Run: headless pygame with SDL's dummy video driver; simulated clock (each Clock.tick advances the game by its frame time, no real sleeping); random seed 0; keys injected as events and as key.get_pressed() state; mouse plan: one left click at the window centre at the start of phase 2, then a move to the lower-right quarter at the start of phase 3.
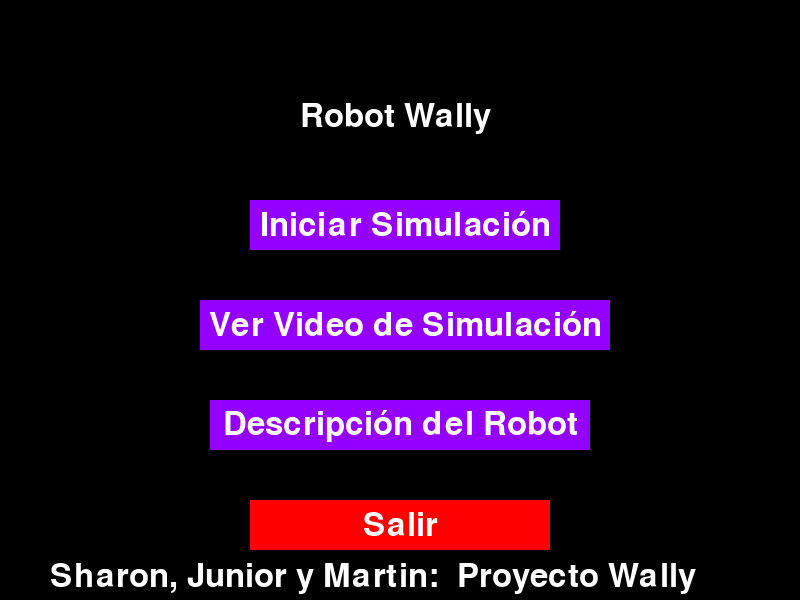
Frame 1 of 4 · flips 1–60 · no input
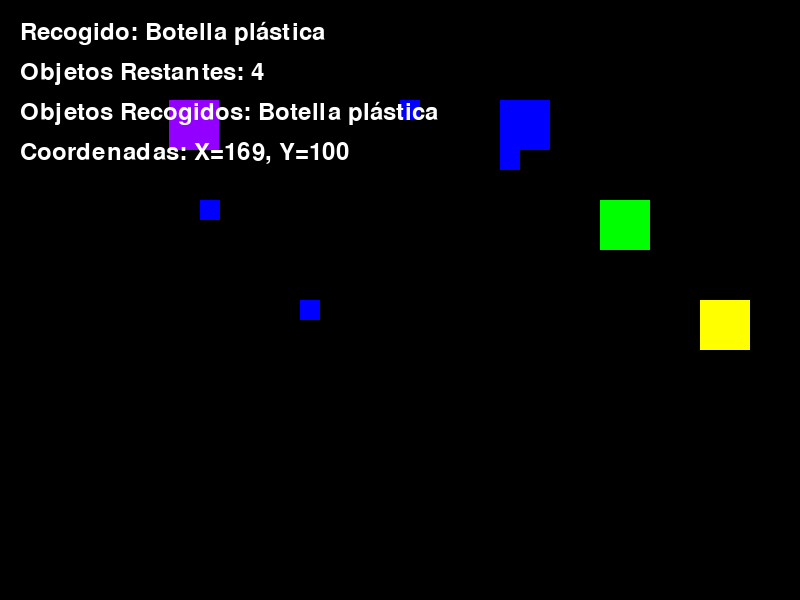
Frame 2 of 4 · flips 61–180 · clicked the window centre · tapped SPACE, RETURN · held RIGHT (→), D
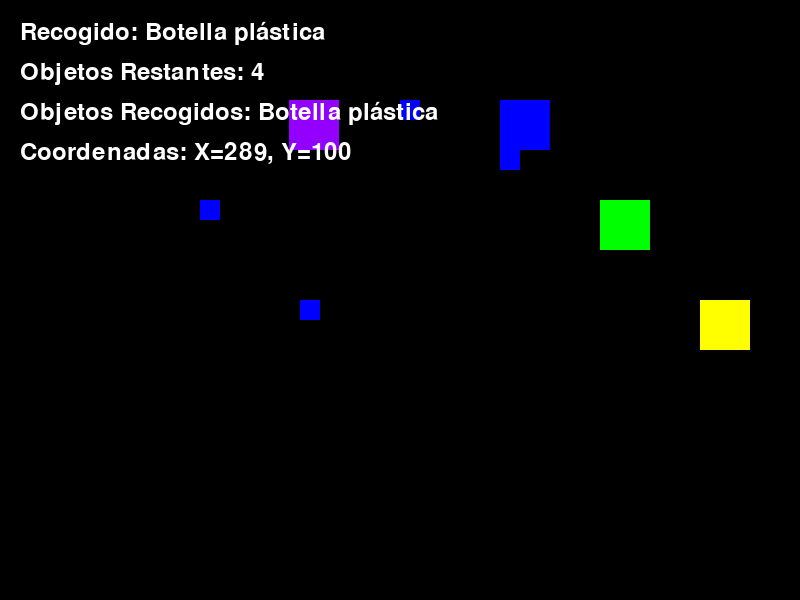
Frame 3 of 4 · flips 181–300 · moved the mouse to the lower-right quarter · held DOWN (↓), S
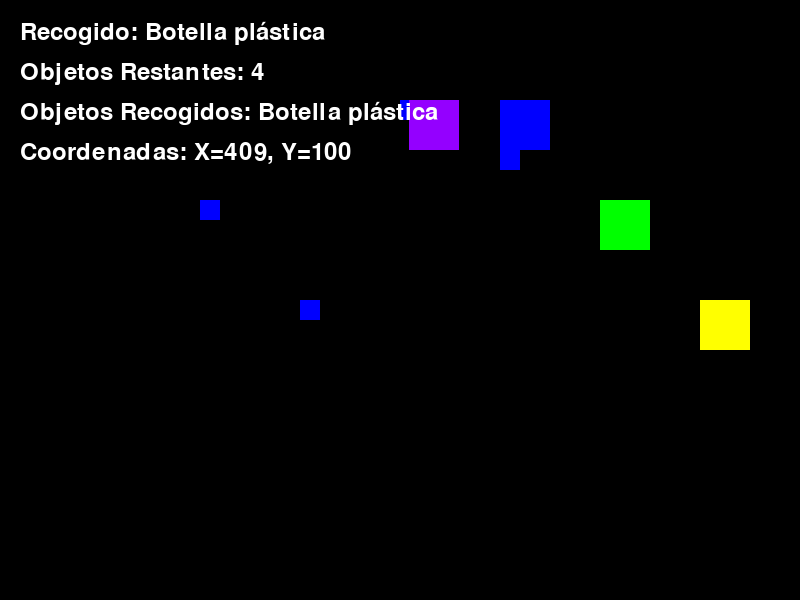
Frame 4 of 4 · flips 301–420 · held LEFT (←), A, UP (↑), W

The pygame program that drew these frames:

import pygame
import time
import sys

# Inicializar Pygame
pygame.init()

# Variables de configuración
screen_width, screen_height = 800, 600
WHITE = (255, 255, 255)
VIOLET = (148, 0, 255)
RED = (255, 0, 0)
GREEN = (0, 255, 0)
GRAY = (200, 200, 200)
BLACK = (0, 0, 0)
BLUE = (0, 0, 255)
YELLOW = (255, 255, 0)
ORANGE = (255, 165, 0)


# Crear la ventana
screen = pygame.display.set_mode((screen_width, screen_height))
pygame.display.set_caption("Robot Wally")

# Fuente para el mensaje
font = pygame.font.Font(None, 36)
font_big = pygame.font.Font(None, 48)

# Clase Botón
class Button:
    def __init__(self, text, x, y, width, height, color, action=None):
        self.text = text
        self.rect = pygame.Rect(x, y, width, height)
        self.color = color
        self.action = action

    def draw(self):
        pygame.draw.rect(screen, self.color, self.rect)
        text_surface = font_big.render(self.text, True, WHITE)
        text_rect = text_surface.get_rect(center=self.rect.center)
        screen.blit(text_surface, text_rect)

    def is_clicked(self, pos):
        return self.rect.collidepoint(pos)

# Función para mostrar la descripción del robot
def show_robot_description():
    description_running = True
    while description_running:
        for event in pygame.event.get():
            if event.type == pygame.QUIT:
                pygame.quit()
                sys.exit()
            if event.type == pygame.KEYDOWN and event.key == pygame.K_ESCAPE:
                description_running = False  # Volver al menú principal

        screen.fill(BLACK)

        # Mostrar información sobre el robot
        title_text = font_big.render("Descripción del Robot Wally", True, WHITE)
        control_text = font.render("Controles:", True, WHITE)
        control_info_text1 = font.render("Flechas: Moverse", True, WHITE)
        control_info_text2 = font.render("Espacio: Abrir/Cerrar Garra", True, WHITE)
        qualities_text = font.render("Cualidades:", True, WHITE)
        qualities_info_text_1 = font.render("1. Autónomo", True, WHITE)
        qualities_info_text_2 = font.render("2. Recolector de Basura: AZUL(PP), AMARILLO(ALU) Y VERDE(V)", True, WHITE)
        qualities_info_text_3 = font.render("3. Detección de Humanos y Animales", True, WHITE)
        items_text = font.render("Objetos que puede recoger:", True, WHITE)
        items_info_text = font.render("Plástico AZUL(PP), Metal AMARILLO(ALU) y Vidrio VERDE(V)", True, WHITE)
        not_items_text = font.render("Objetos que NO recoge:", True, WHITE)
        not_items_info_text = font.render("Humanos ROJOS y Animales NARANJAS", True, WHITE)
        return_text = font.render("Presiona ESC para volver", True, RED)

        # Dibujar texto en pantalla
        screen.blit(title_text, (150, 50))
        screen.blit(control_text, (30, 150))
        screen.blit(control_info_text1, (30, 190))
        screen.blit(control_info_text2, (30, 230))
        screen.blit(qualities_text, (30, 270))
        screen.blit(qualities_info_text_1, (30, 310))
        screen.blit(qualities_info_text_2, (30, 350))
        screen.blit(qualities_info_text_3, (30, 390))
        screen.blit(items_text, (30, 430))
        screen.blit(items_info_text, (30, 470))
        screen.blit(not_items_text, (30, 510))
        screen.blit(not_items_info_text, (30, 550))
        screen.blit(return_text, (30, 580))

        pygame.display.update()

# Función de la simulación del "video" (automático)
def run_video_simulation():
    # Clase Robot
    class RobotIA:
        def __init__(self):
            self.x = 50
            self.y = 50
            self.item_picked = None  # Almacena el ítem recogido
            self.collected_items = []  # Lista de objetos recogidos
            self.message = ""  # Mensaje actual en pantalla
            self.speed = 1  # Velocidad de movimiento

        def move_towards(self, target_x, target_y):
            if self.x < target_x:
                self.x += self.speed
            elif self.x > target_x:
                self.x -= self.speed

            if self.y < target_y:
                self.y += self.speed
            elif self.y > target_y:
                self.y -= self.speed

        def pick_item(self, item):
            item.recogido = True
            self.item_picked = item
            self.collected_items.append(item.tipo)  # Agrega el ítem a la lista de recogidos
            self.message = f"Recogido: {item.tipo}"

        def drop_item(self):
            if self.item_picked:
                dropped_item = self.item_picked.tipo
                self.message = f"Objeto Soltado: {dropped_item}"
                self.item_picked = None

        def draw(self):
            pygame.draw.rect(screen, VIOLET, (self.x, self.y, 50, 50))

    # Clase Item
    class Item:
        def __init__(self, x, y, tipo):
            self.x = x
            self.y = y
            self.tipo = tipo
            self.recogido = False

        def draw(self):
            if not self.recogido:
                pygame.draw.rect(screen, BLUE, (self.x, self.y, 20, 20))
    # Clase Obstacle con detección de tamaño
    class Obstacle:
        def __init__(self, x, y, largo=False):
            self.x = x
            self.y = y
            self.largo = largo  # Si el obstáculo es largo o pequeño

    def get_width(self):
        return 100 if self.largo else 40

    def get_height(self):
        return 20 if self.largo else 40

    def draw(self, offset_x, offset_y):
        pygame.draw.rect(screen, GRAY, (self.x - offset_x, self.y - offset_y, self.get_width(), self.get_height()))            

    # Clase Container
    class Container_1:
        def __init__(self, x, y):
            self.x = x
            self.y = y

        def draw(self):
            pygame.draw.rect(screen, BLUE, (self.x, self.y, 50, 50))
    class Container_2:
        def __init__(self, x, y):
            self.x = x
            self.y = y

        def draw(self):
            pygame.draw.rect(screen, GREEN, (self.x, self.y, 50, 50))
    class Container_3:
        def __init__(self, x, y):
            self.x = x
            self.y = y

        def draw(self):
            pygame.draw.rect(screen, YELLOW, (self.x, self.y, 50, 50))

    # Crear instancias
    robot = RobotIA()
    items = [
        Item(100, 100, "Botella plástica"),
        Item(200, 200, "Plato plastico"),
        Item(300, 300, "Recipiente plástico"),
        Item(400, 100, "Tapas plasticas"),
        Item(500, 150, "Bolsa plastica")
    ]
    obstacles = [
        Obstacle(350, 150, largo=True),
        Obstacle(450, 250),
        Obstacle(550, 350, largo=True),
        Obstacle(300, 300),
        Obstacle(100, 50, largo=True),
        Obstacle(200, 150),
        Obstacle(400, 500, largo=True),
        Obstacle(600, 450),
        Obstacle(700, 200, largo=True),
   ]  
    containers = [
        Container_1(500, 100),
        Container_2(600, 200),
        Container_3(700, 300),
    ]

    # Bucle de simulación
    running_sim = True
    while running_sim:
        for event in pygame.event.get():
            if event.type == pygame.QUIT:
                pygame.quit()
                sys.exit()
            if event.type == pygame.KEYDOWN and event.key == pygame.K_ESCAPE:
                running_sim = False  # Salir de la simulación

        # Borrar pantalla
        screen.fill(BLACK)

        # Movimiento del robot
        if robot.item_picked is None:
            # Intentar recoger un ítem
            target_item = next((item for item in items if not item.recogido), None)
            if target_item:
                if abs(robot.x - target_item.x) > 25 or abs(robot.y - target_item.y) > 25:
                    robot.move_towards(target_item.x, target_item.y)
                else:
                    robot.pick_item(target_item)
                    time.sleep(1)  # Simula el tiempo de recogida
        else:
            # Intentar dejar el ítem en el contenedor
            target_container = next((container for container in containers), None)
            if target_container:
                if abs(robot.x - target_container.x) > 25 or abs(robot.y - target_container.y) > 25:
                    robot.move_towards(target_container.x, target_container.y)
                else:
                    robot.drop_item()
                    time.sleep(1)  # Simula el tiempo de dejar el ítem

        # Dibujar ítems, contenedores y el robot
        for item in items:
            item.draw()
        for container in containers:
            container.draw()
        robot.draw()

        # Mostrar mensajes sobre los ítems recogidos y estado actual
        if robot.message:
            texto = font.render(robot.message, True, WHITE)
            screen.blit(texto, (20, 20))

        # Mostrar cuántos objetos quedan por recoger
        remaining_items = [item for item in items if not item.recogido]
        remaining_text = font.render(f"Objetos Restantes: {len(remaining_items)}", True, WHITE)
        screen.blit(remaining_text, (20, 60))

        # Mostrar qué objetos ha recogido el robot
        collected_text = font.render(f"Objetos Recogidos: {', '.join(robot.collected_items)}", True, WHITE)
        screen.blit(collected_text, (20, 100))

        # *** Adición: Mostrar coordenadas del robot ***
        coords_text = font.render(f"Coordenadas: X={robot.x}, Y={robot.y}", True, WHITE)
        screen.blit(coords_text, (20, 140))

        # Actualizar pantalla
        pygame.display.flip()

        # Controlar la velocidad de fotogramas
        pygame.time.Clock().tick(60)

# Función de la simulación interactiva (la que enviaste originalmente)
def run_interactive_simulation():
    class RobotActivity:
        def __init__(self):
            self.x = screen_width // 2
            self.y = screen_height // 2
            self.velocidad = 5
            self.claw_open = False
            self.item_picked = None
            self.collected_items = []  # Lista de objetos recogidos
            self.message = ""  # Mensaje actual en pantalla

        def move(self, dx, dy, obstacles):
            new_x = self.x + dx * self.velocidad
            new_y = self.y + dy * self.velocidad
            if not self.collide_with_obstacles(new_x, self.y, obstacles):
                self.x = new_x
            if not self.collide_with_obstacles(self.x, new_y, obstacles):
                self.y = new_y

        def collide_with_obstacles(self, new_x, new_y, obstacles):
            robot_rect = pygame.Rect(new_x - 25, new_y - 25, 50, 50)
            for obstacle in obstacles:
                obstacle_rect = pygame.Rect(obstacle.x, obstacle.y, obstacle.get_width(), obstacle.get_height())
                if robot_rect.colliderect(obstacle_rect):
                    return True
            return False

        def open_claw(self):
            self.claw_open = True

        def close_claw(self):
            self.claw_open = False

        def pick_item(self, item):
            if self.claw_open and not self.item_picked:
                if item.tipo in ["Humano", "Animal"]:
                    self.message = f"{item.tipo.capitalize()} Detectado: No es basura"
                else:
                    self.item_picked = item
                    item.recogido = True
                    self.message = f"Recogido: {item.tipo}"

        def drop_item(self, container):
            if self.item_picked:
                self.item_picked.x = container.x + 15
                self.item_picked.y = container.y + 15
                self.message = f"Objeto soltado en el contenedor: {container.x}, {container.y}"
                self.item_picked = None

        def draw(self):
            pygame.draw.rect(screen, VIOLET, (self.x - 25, self.y - 25, 50, 50))

    class Item_1:
        def __init__(self, x, y, tipo):
            self.x = x
            self.y = y
            self.tipo = tipo
            self.recogido = False

        def draw(self, offset_x, offset_y):
            if not self.recogido:
                color = YELLOW if self.tipo in ["Metal"] else YELLOW
                pygame.draw.rect(screen, color, (self.x - offset_x, self.y - offset_y, 20, 20))
    class Item_2:
        def __init__(self, x, y, tipo):
            self.x = x
            self.y = y
            self.tipo = tipo
            self.recogido = False

        def draw(self, offset_x, offset_y):
            if not self.recogido:
                color = BLUE if self.tipo in ["Basura", "Metal", "Papel"] else BLUE
                pygame.draw.rect(screen, color, (self.x - offset_x, self.y - offset_y, 20, 20))
    class Item_3:
        def __init__(self, x, y, tipo):
            self.x = x
            self.y = y
            self.tipo = tipo
            self.recogido = False

        def draw(self, offset_x, offset_y):
            if not self.recogido:
                color = GREEN if self.tipo in ["Basura", "Metal", "Papel"] else GREEN
                pygame.draw.rect(screen, color, (self.x - offset_x, self.y - offset_y, 20, 20))
    class Item_4:
        def __init__(self, x, y, tipo):
            self.x = x
            self.y = y
            self.tipo = tipo
            self.recogido = False

        def draw(self, offset_x, offset_y):
            if not self.recogido:
                color = RED if self.tipo in ["Basura", "Metal", "Papel"] else RED
                pygame.draw.rect(screen, color, (self.x - offset_x, self.y - offset_y, 20, 20))
    class Item_5:
        def __init__(self, x, y, tipo):
            self.x = x
            self.y = y
            self.tipo = tipo
            self.recogido = False

        def draw(self, offset_x, offset_y):
            if not self.recogido:
                color = ORANGE if self.tipo in ["Basura", "Metal", "Papel"] else ORANGE
                pygame.draw.rect(screen, color, (self.x - offset_x, self.y - offset_y, 20, 20))

    class Container_1:
        def __init__(self, x, y):
            self.x = x
            self.y = y
        def draw(self, offset_x, offset_y):
            pygame.draw.rect(screen, GREEN, (self.x - offset_x, self.y - offset_y, 50, 50))
    class Container_2:
        def __init__(self, x, y):
            self.x = x
            self.y = y
        def draw(self, offset_x, offset_y):
            pygame.draw.rect(screen, YELLOW, (self.x - offset_x, self.y - offset_y, 50, 50))
    class Container_3:
        def __init__(self, x, y):
            self.x = x
            self.y = y                 

        def draw(self, offset_x, offset_y):
            pygame.draw.rect(screen, BLUE, (self.x - offset_x, self.y - offset_y, 50, 50))

    class Obstacle:
        def __init__(self, x, y, largo=False):
            self.x = x
            self.y = y
            self.largo = largo

        def get_width(self):
            return 100 if self.largo else 40

        def get_height(self):
            return 20 if self.largo else 40

        def draw(self, offset_x, offset_y):
            pygame.draw.rect(screen, GRAY, (self.x - offset_x, self.y - offset_y, self.get_width(), self.get_height()))

    robot = RobotActivity()

    items = [
        Item_2(360, 710, "Botella plástica"),
        Item_1(210, 290, "Lata"),
        Item_2(340, 350, "Recipiente plástico"),
        Item_3(420, 120, "Trosos de ventana"),
        Item_3(510, 160, "Botella de vidrio"),
        Item_1(610, 270, "LLaves de metal"),
        Item_3(750, 410, "Vidrio roto"),
        Item_2(520, 555, "Bolsa plástica"),
        Item_1(820, 480, "Trosos de metal")
    ]

    organismos_vivos = [
        Item_4(100, 400, "Humano"),
        Item_5(200, 500, "Animal"),
        Item_4(300, 450, "Humano"),
        Item_5(600, 150, "Animal"),
        Item_4(450, 500, "Humano"),
        Item_5(700, 550, "Animal"),
        Item_4(800, 400, "Humano"),
        Item_5(900, 500, "Animal"),
        Item_4(1000, 450, "Humano"),
        Item_5(1200, 150, "Animal"),
        Item_4(1300, 500, "Humano"),
        Item_5(1400, 550, "Animal"),
    ]

    containers = [
        Container_1(500, 100),
        Container_2(600, 200),
        Container_3(700, 300),
    ]

    obstacles = [
        Obstacle(350, 150, largo=True),
        Obstacle(450, 250),
        Obstacle(550, 350, largo=True),
        Obstacle(300, 300),
        Obstacle(100, 50, largo=True),
        Obstacle(200, 150),
        Obstacle(400, 500, largo=True),
        Obstacle(600, 450),
        Obstacle(700, 200, largo=True),
    ]

    # Bucle principal del juego
    clock = pygame.time.Clock()
    game_running = True
    while game_running:
        for event in pygame.event.get():
            if event.type == pygame.QUIT:
                pygame.quit()
                sys.exit()
            if event.type == pygame.KEYDOWN and event.key == pygame.K_ESCAPE:
                game_running = False  # Salir de la simulación

        keys = pygame.key.get_pressed()
        dx, dy = 0, 0
        if keys[pygame.K_LEFT]:
            dx = -1
        if keys[pygame.K_RIGHT]:
            dx = 1
        if keys[pygame.K_UP]:
            dy = -1
        if keys[pygame.K_DOWN]:
            dy = 1

        robot.move(dx, dy, obstacles)

        if keys[pygame.K_SPACE]:
            robot.open_claw()
        else:
            robot.close_claw()

        # Recoger objetos cercanos
        for item in items + organismos_vivos:
            if not item.recogido and abs(robot.x - item.x) < 20 and abs(robot.y - item.y) < 20:
                robot.pick_item(item)

        # Soltar objetos en contenedores cercanos
        for container in containers:
            if robot.item_picked and abs(robot.x - container.x) < 50 and abs(robot.y - container.y) < 50:
                robot.drop_item(container)

        # Dibujar fondo (blanco)
        screen.fill(BLACK)

        # Dibujar artículos, organismos vivos, contenedores y obstáculos en función de la posición del robot
        offset_x, offset_y = robot.x - screen_width // 2, robot.y - screen_height // 2

        for item in items:
            item.draw(offset_x, offset_y)
        for organismo in organismos_vivos:
            organismo.draw(offset_x, offset_y)
        for container in containers:
            container.draw(offset_x, offset_y)
        for obstacle in obstacles:
            obstacle.draw(offset_x, offset_y)

        # Dibujar el campo de visión del robot
        pygame.draw.rect(screen, VIOLET, (screen_width // 2 - 25, screen_height // 2 - 25, 50, 50))

        # Mostrar mensajes sobre los ítems recogidos y estado actual
        if robot.message:
            texto = font.render(robot.message, True, WHITE)
            screen.blit(texto, (40, 500))

        # Mostrar cuántos objetos quedan por recoger
        remaining_items = [item for item in items if not item.recogido]
        remaining_text = font.render(f"Objetos Restantes: {len(remaining_items)}", True, WHITE)
        screen.blit(remaining_text, (40, 80))

        # *** Adición: Mostrar coordenadas del robot en la simulación interactiva ***
        coords_text = font.render(f"Coordenadas: X={robot.x}, Y={robot.y}", True, WHITE)
        screen.blit(coords_text, (90, 60))

        # Actualizar pantalla
        pygame.display.flip()
        clock.tick(60)

# Crear botones en la pantalla inicial
button_interactive_simulation = Button("Iniciar Simulación", 250, 200, 310, 50, VIOLET, run_interactive_simulation)
button_video_simulation = Button("Ver Video de Simulación", 200, 300, 410, 50, VIOLET, run_video_simulation)
button_robot_description = Button("Descripción del Robot", 210, 400, 380, 50, VIOLET, show_robot_description)
button_exit = Button("Salir", 250, 500, 300, 50, RED, sys.exit)

# Bucle principal de la interfaz
running = True
while running:
    screen.fill(BLACK)

    # Título principal
    title_text = font_big.render("Robot Wally", True, WHITE)
    screen.blit(title_text, (300, 100))
     # Nombres de grupo
    title_text = font_big.render("Sharon, Junior y Martin:  Proyecto Wally", True, WHITE)
    screen.blit(title_text, (50, 560))

    # Dibujar los botones
    button_interactive_simulation.draw()
    button_video_simulation.draw()
    button_robot_description.draw()
    button_exit.draw()

    # Manejo de eventos
    for event in pygame.event.get():
        if event.type == pygame.QUIT:
            running = False

        if event.type == pygame.MOUSEBUTTONDOWN:
            mouse_pos = pygame.mouse.get_pos()

            # Verificar si se ha hecho clic en algún botón
            if button_interactive_simulation.is_clicked(mouse_pos):
                run_interactive_simulation()  # Inicia la simulación interactiva
            if button_video_simulation.is_clicked(mouse_pos):
                run_video_simulation()  # Inicia la simulación automática (video)
            if button_robot_description.is_clicked(mouse_pos):
                show_robot_description()  # Muestra la descripción del robot
            if button_exit.is_clicked(mouse_pos):
                running = False

    pygame.display.update()

pygame.quit()
